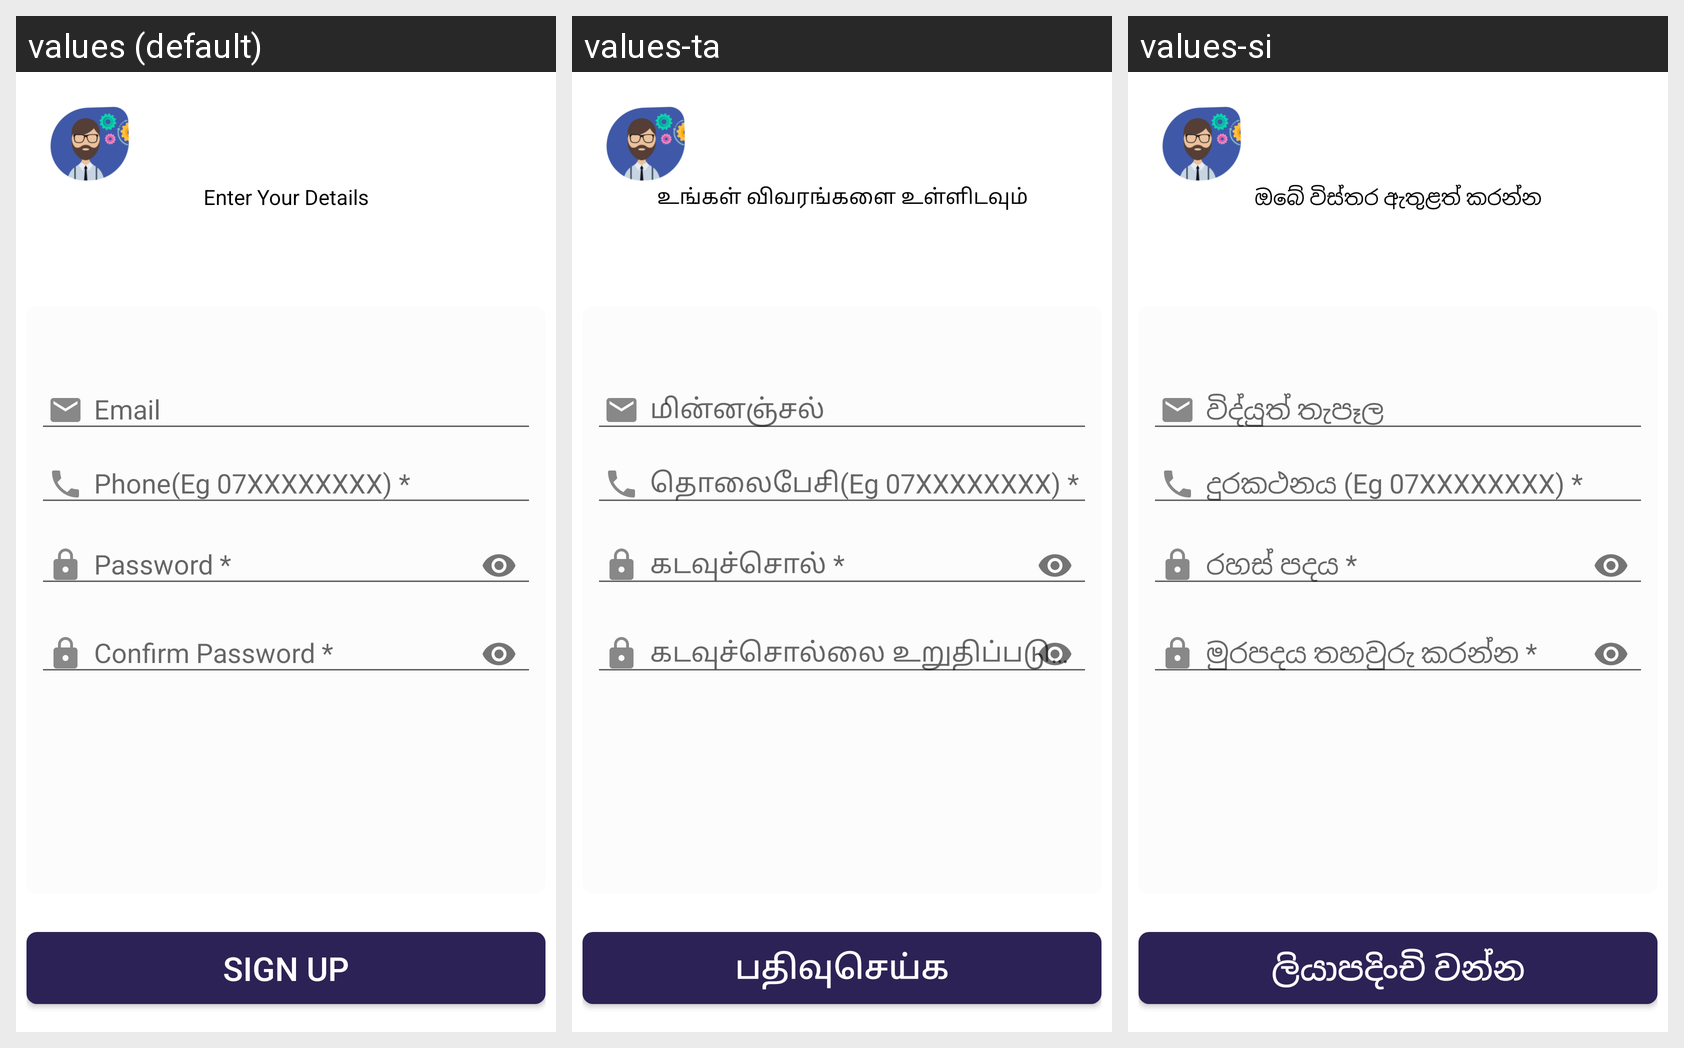

This grid shows one Android layout under several languages. Give, for every string resource on the screen, its name, the default text and each shown locale's text.
Android screen res/layout/activity_sign_up.xml rendered under 3 locales, left to right: values (default), values-ta, values-si. Device: Nexus 5 (rendered at 1080×1920; each locale shown at half size, 540×960, under a caption strip naming it); theme AppTheme.
Strings drawn on this screen, with the default value and each locale's value (text and hints the layout hard-codes, and strings that could not be matched under every locale, appear in the picture but are not listed):

enter_details
  values: Enter Your Details
  values-ta: உங்கள் விவரங்களை உள்ளிடவும்
  values-si: ඔබේ විස්තර ඇතුළත් කරන්න

enter_email
  values: Email
  values-ta: மின்னஞ்சல்
  values-si: විද්යුත් තැපෑල

enter_phone
  values: Phone(Eg 07XXXXXXXX) *
  values-ta: தொலைபேசி(Eg 07XXXXXXXX) *
  values-si: දුරකථනය (Eg 07XXXXXXXX) *

password
  values: Password *
  values-ta: கடவுச்சொல் *
  values-si: රහස් පදය *

confirm_password
  values: Confirm Password *
  values-ta: கடவுச்சொல்லை உறுதிப்படுத்தவும் *
  values-si: මුරපදය තහවුරු කරන්න *

sign_up
  values: SIGN UP
  values-ta: பதிவுசெய்க
  values-si: ලියාපදිංචි වන්න
